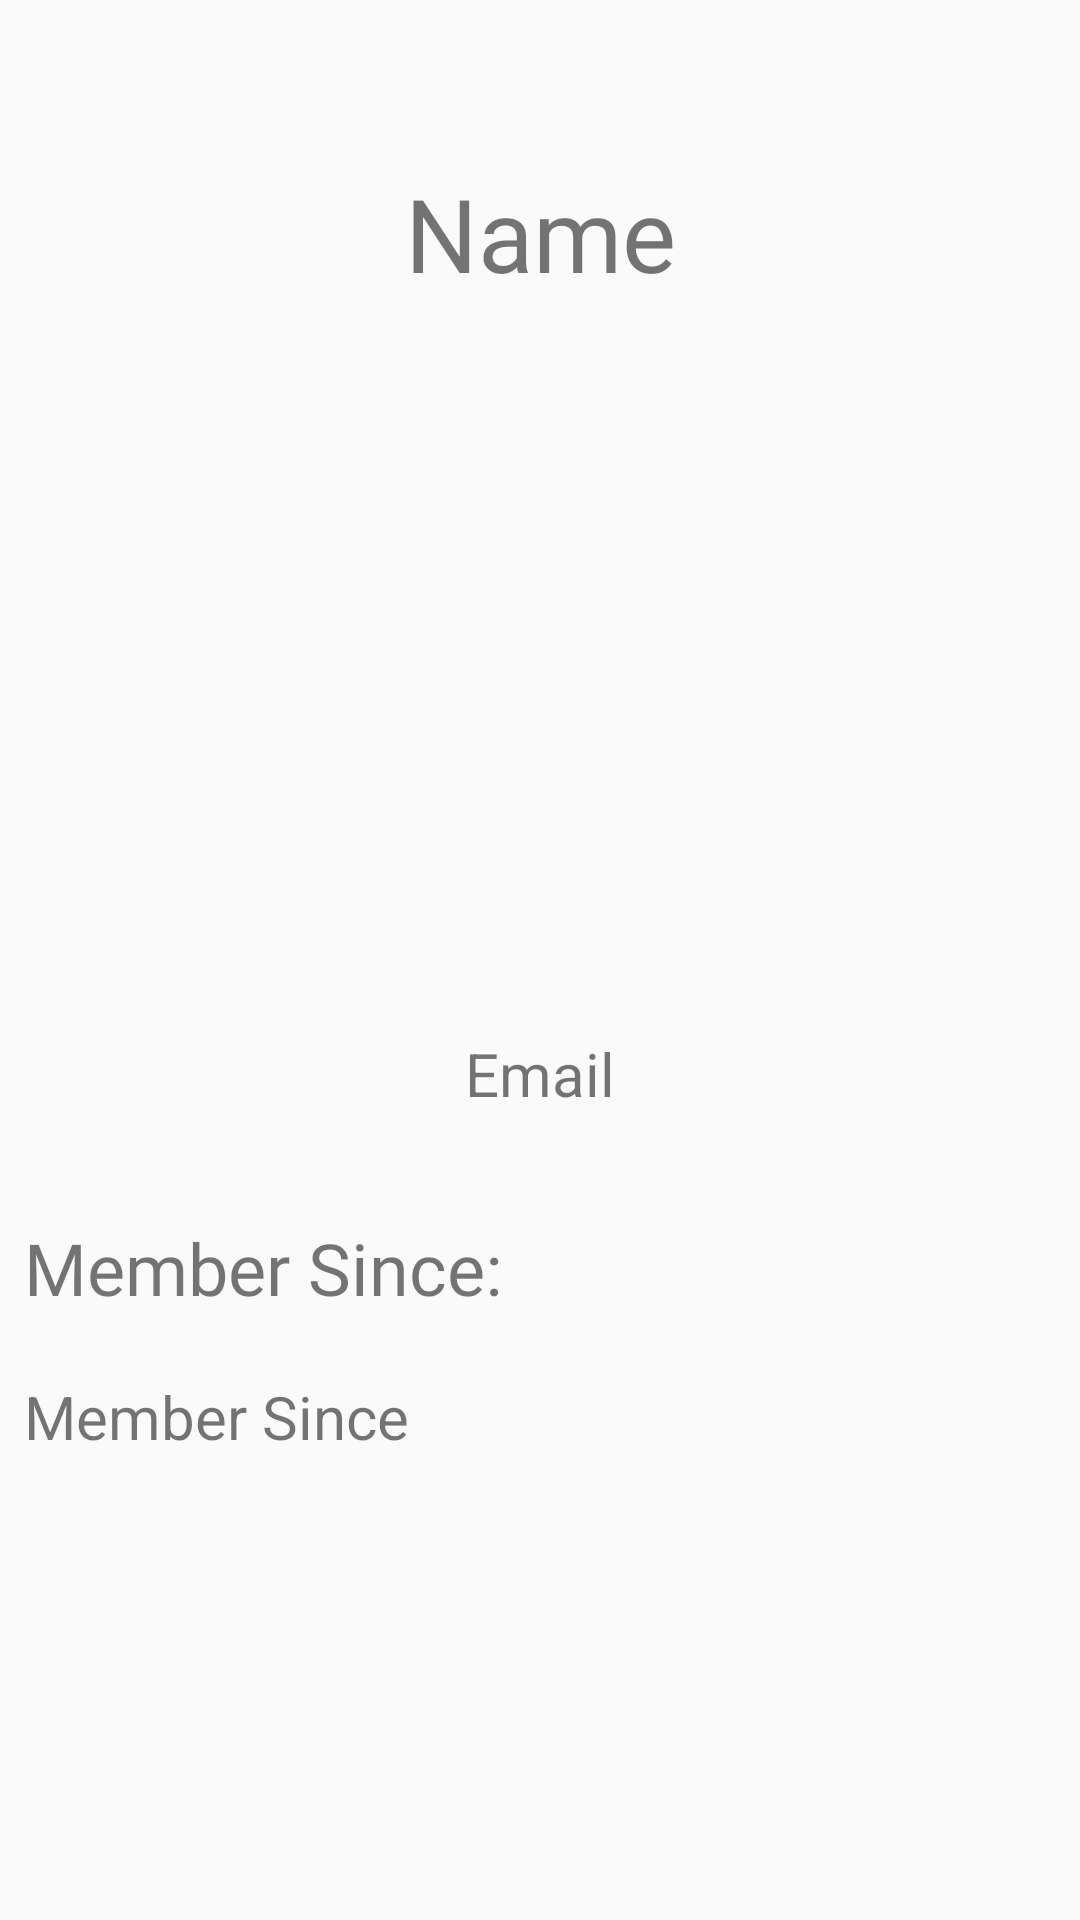

Here is an Android app screen rendered from its layout file. Give the layout XML and the strings, colors and styles it references.
<!-- AndroidManifest.xml: application theme Theme.BoardChanger -->
<!-- res/layout/fragment_profile.xml -->
<?xml version="1.0" encoding="utf-8"?>
<androidx.constraintlayout.widget.ConstraintLayout xmlns:android="http://schemas.android.com/apk/res/android"
    xmlns:app="http://schemas.android.com/apk/res-auto"
    xmlns:tools="http://schemas.android.com/tools"
    android:layout_width="match_parent"
    android:layout_height="match_parent"
    tools:context=".feed.profileFragment">

    <ImageView
        android:id="@+id/profile_image"
        android:layout_width="215dp"
        android:layout_height="214dp"
        android:layout_marginTop="15dp"
        app:layout_constraintEnd_toEndOf="parent"
        app:layout_constraintStart_toStartOf="parent"
        app:layout_constraintTop_toBottomOf="@+id/profile_name"
        tools:src="@tools:sample/avatars" />

    <TextView
        android:id="@+id/profile_name"
        android:layout_width="wrap_content"
        android:layout_height="wrap_content"
        android:layout_marginTop="55dp"
        android:fontFamily="@font/aclonica"
        android:text="Name"
        android:textSize="34sp"
        app:layout_constraintEnd_toEndOf="parent"
        app:layout_constraintStart_toStartOf="parent"
        app:layout_constraintTop_toTopOf="parent" />

    <TextView
        android:id="@+id/profile_email"
        android:layout_width="wrap_content"
        android:layout_height="wrap_content"
        android:layout_marginTop="15dp"
        android:text="Email"
        android:textSize="20sp"
        app:layout_constraintEnd_toEndOf="parent"
        app:layout_constraintStart_toStartOf="parent"
        app:layout_constraintTop_toBottomOf="@+id/profile_image" />

    <TextView
        android:id="@+id/profile_member_since"
        android:layout_width="wrap_content"
        android:layout_height="wrap_content"
        android:layout_marginStart="8dp"
        android:layout_marginTop="35dp"
        android:fontFamily="@font/aclonica"
        android:text="Member Since:"
        android:textSize="24sp"
        app:layout_constraintStart_toStartOf="parent"
        app:layout_constraintTop_toBottomOf="@+id/profile_email" />

    <TextView
        android:id="@+id/profile_member_since_data"
        android:layout_width="wrap_content"
        android:layout_height="wrap_content"
        android:layout_marginTop="20dp"
        android:text="Member Since"
        android:textSize="20sp"
        app:layout_constraintStart_toStartOf="@+id/profile_member_since"
        app:layout_constraintTop_toBottomOf="@+id/profile_member_since" />

</androidx.constraintlayout.widget.ConstraintLayout>
<!-- resources referenced by this layout -->
<resources>
  <style name="Theme.BoardChanger" parent="Theme.AppCompat.Light.NoActionBar">
          
          <item name="colorPrimary">@color/purple_500</item>
          <item name="colorPrimaryVariant">@color/purple_700</item>
          <item name="colorOnPrimary">@color/white</item>
          
          <item name="colorSecondary">@color/teal_200</item>
          <item name="colorSecondaryVariant">@color/teal_700</item>
          <item name="colorOnSecondary">@color/black</item>
          
          <item name="android:statusBarColor" tools:targetApi="l">?attr/colorPrimaryVariant</item>
          
      </style>
  <color name="purple_500">#FF6200EE</color>
  <color name="purple_700">#FF3700B3</color>
  <color name="white">#FFFFFFFF</color>
  <color name="teal_200">#FF03DAC5</color>
  <color name="teal_700">#FF018786</color>
  <color name="black">#FF000000</color>
</resources>
